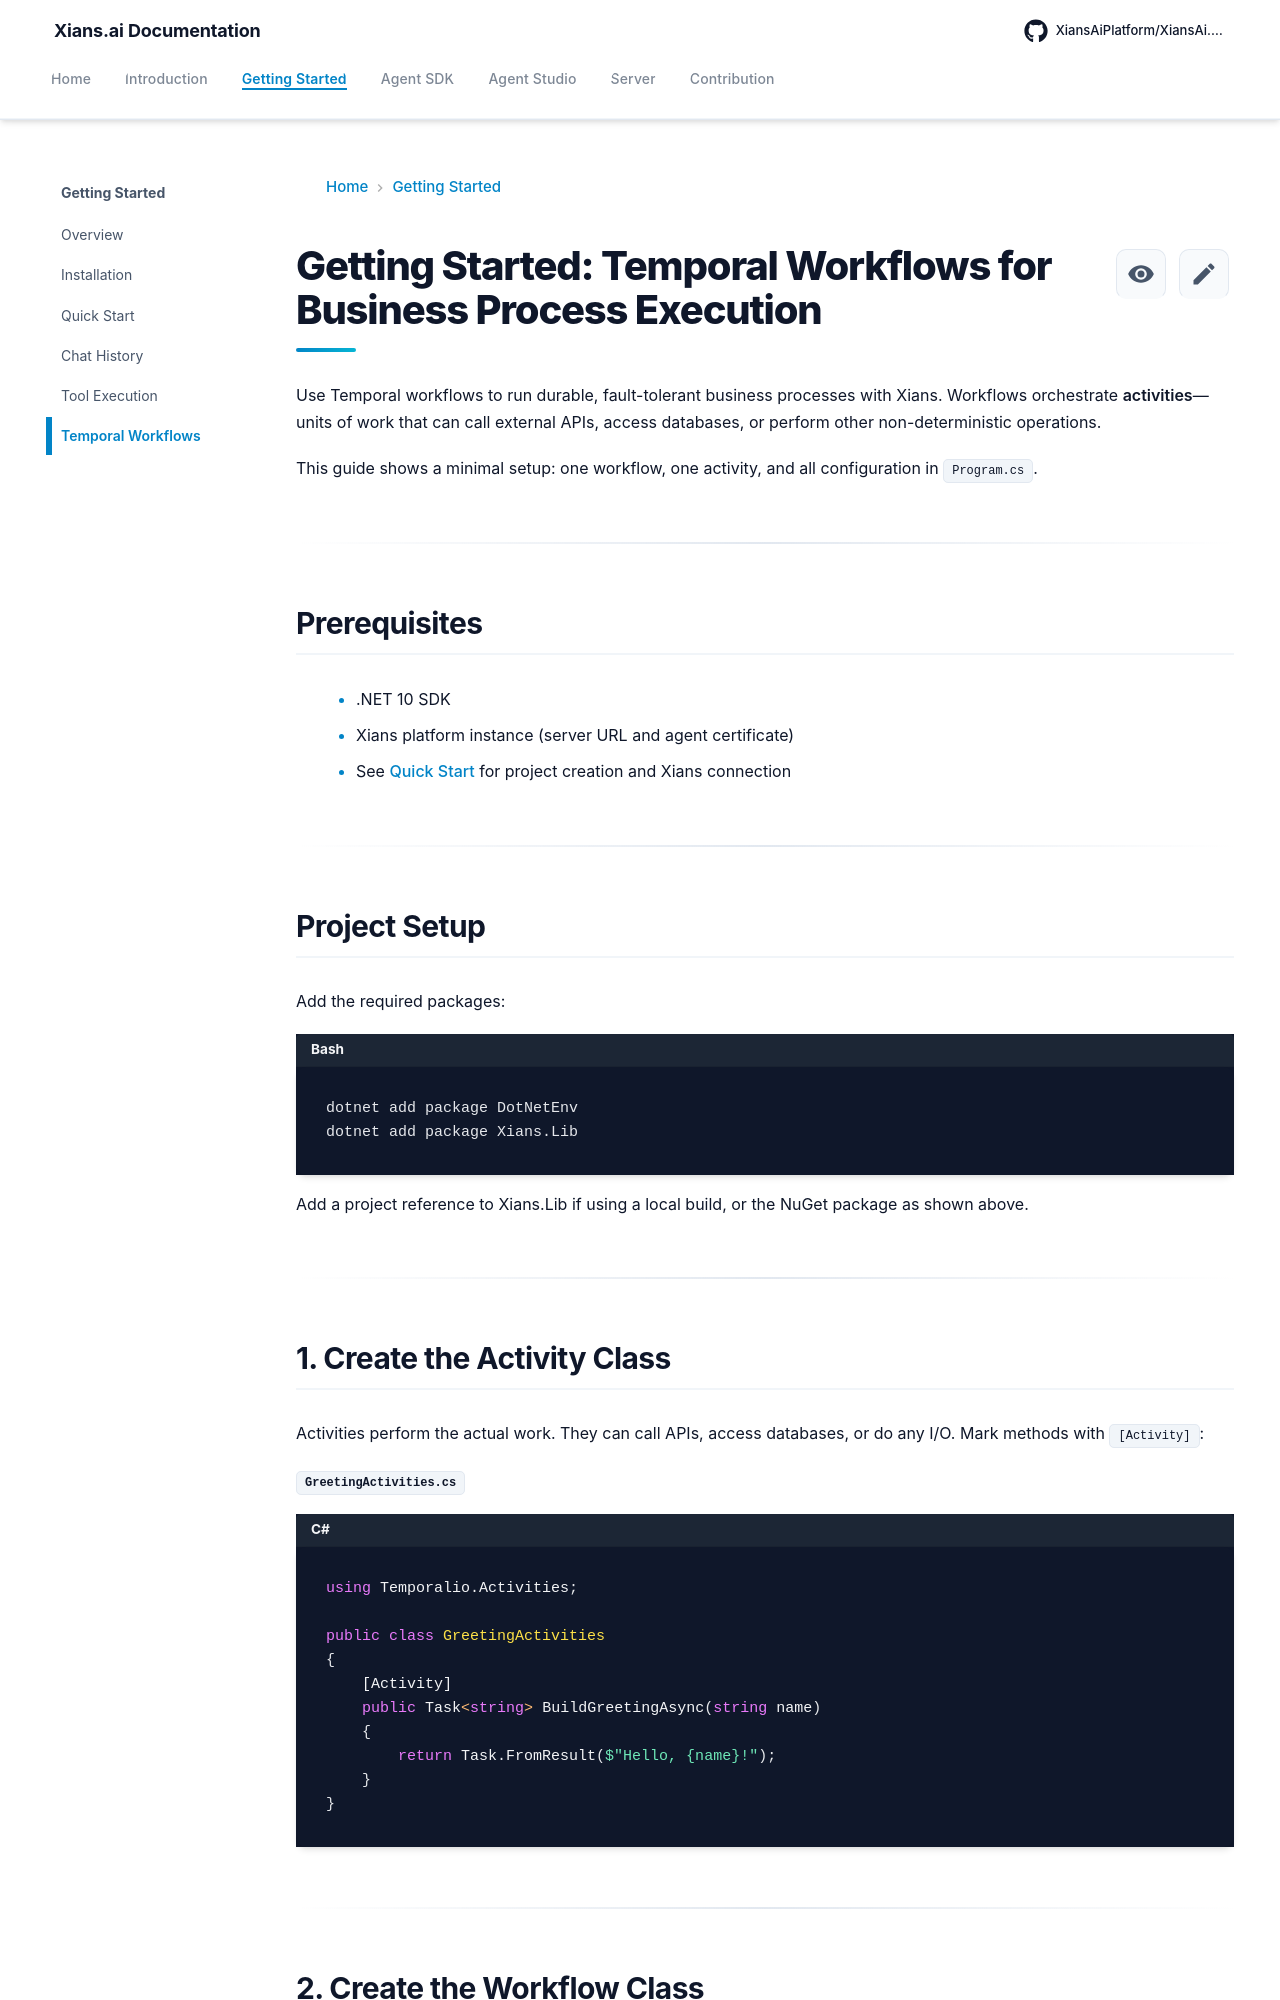

repository: XiansAiPlatform/XiansAi.Docs · page: getting-started/workflows/index.html · generator: mkdocs

# Getting Started: Temporal Workflows for Business Process Execution

Use Temporal workflows to run durable, fault-tolerant business processes with Xians. Workflows orchestrate **activities**—units of work that can call external APIs, access databases, or perform other non-deterministic operations.

This guide shows a minimal setup: one workflow, one activity, and all configuration in `Program.cs`.

---

## Prerequisites

- .NET 10 SDK
- Xians platform instance (server URL and agent certificate)
- See [Quick Start](quick-start.md) for project creation and Xians connection

---

## Project Setup

Add the required packages:

```bash
dotnet add package DotNetEnv
dotnet add package Xians.Lib
```

Add a project reference to Xians.Lib if using a local build, or the NuGet package as shown above.

---

## 1. Create the Activity Class

Activities perform the actual work. They can call APIs, access databases, or do any I/O. Mark methods with `[Activity]`:

**`GreetingActivities.cs`**

```csharp
using Temporalio.Activities;

public class GreetingActivities
{
    [Activity]
    public Task<string> BuildGreetingAsync(string name)
    {
        return Task.FromResult($"Hello, {name}!");
    }
}
```

---
